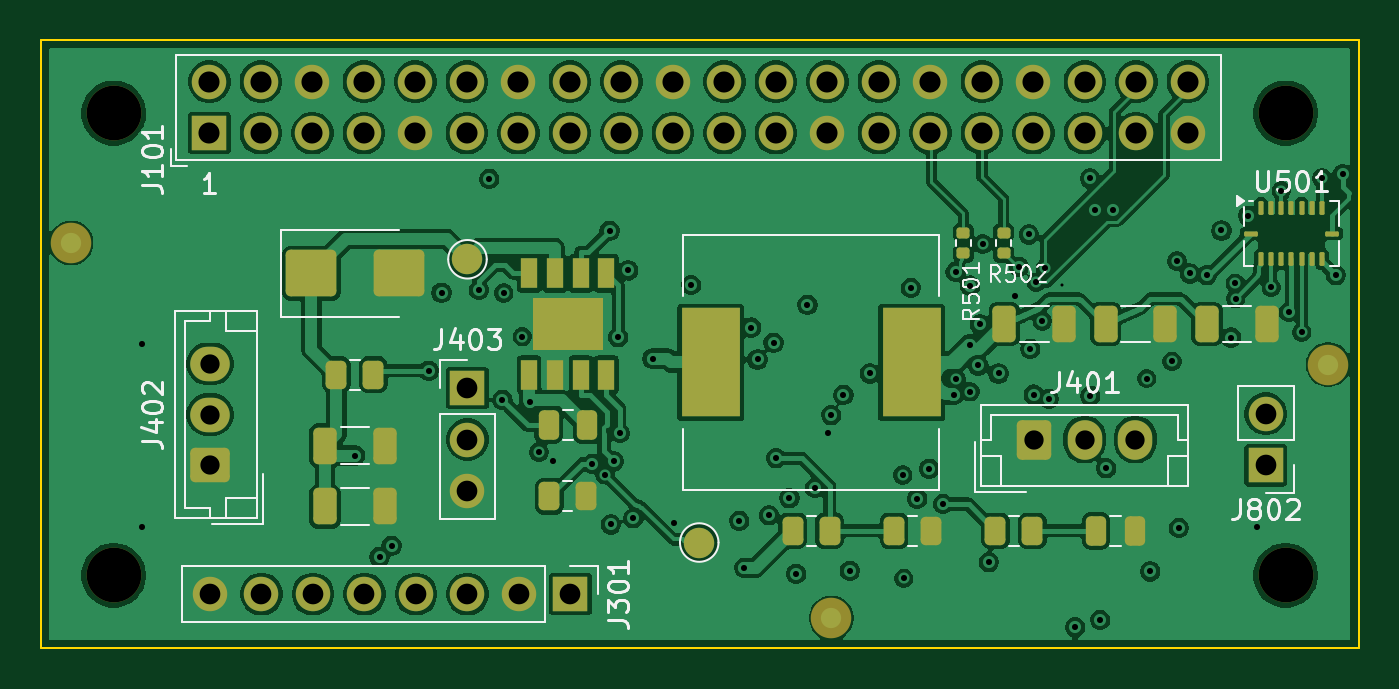
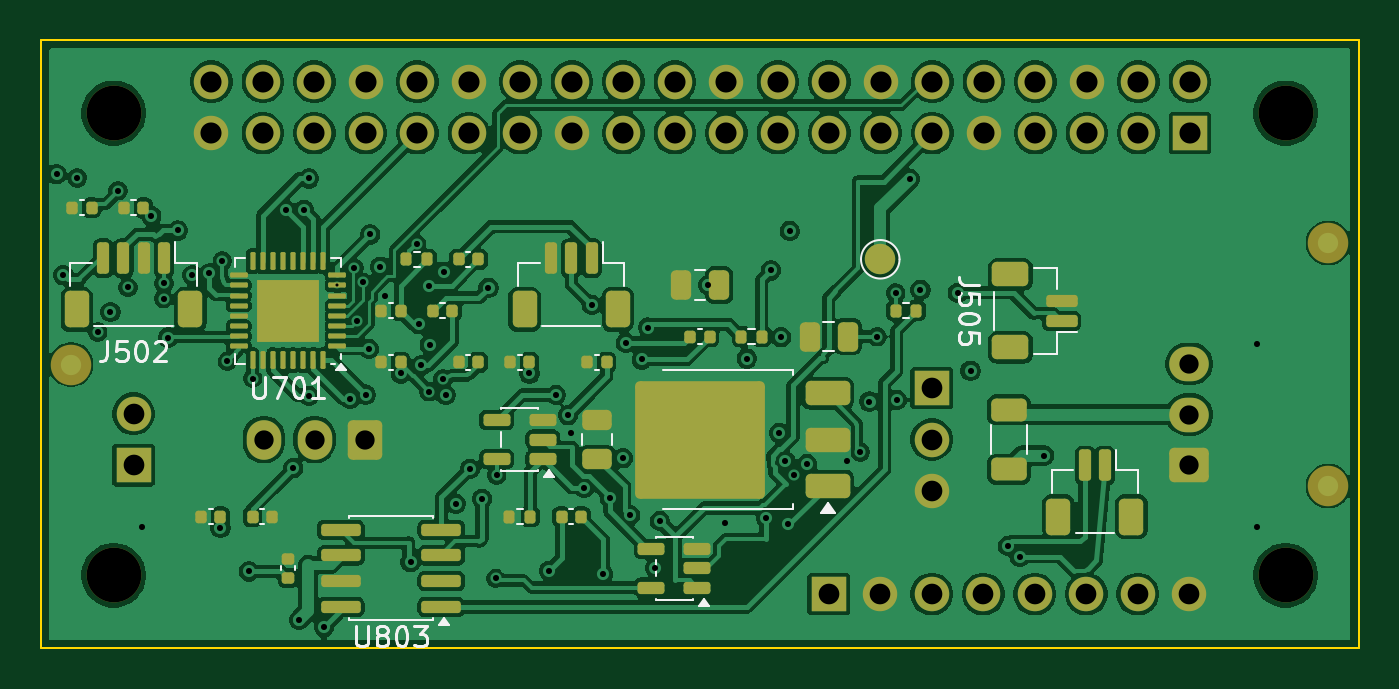
Circuit board: 11 layer files. Board 65.0 x 30.0 mm.
- bottom_copper: custom_hat_rev_a-B_Cu.gbl (251908 bytes)
- bottom_mask: custom_hat_rev_a-B_Mask.gbs (9032 bytes)
- paste: custom_hat_rev_a-B_Paste.gbp (6789 bytes)
- bottom_silk: custom_hat_rev_a-B_Silkscreen.gbo (18529 bytes)
- outline: custom_hat_rev_a-Edge_Cuts.gm1 (699 bytes)
- top_copper: custom_hat_rev_a-F_Cu.gtl (241112 bytes)
- top_mask: custom_hat_rev_a-F_Mask.gts (6271 bytes)
- paste: custom_hat_rev_a-F_Paste.gtp (3749 bytes)
- top_silk: custom_hat_rev_a-F_Silkscreen.gto (28106 bytes)
- drill: custom_hat_rev_a-in2-back.drl (335 bytes)
- drill: custom_hat_rev_a.drl (3192 bytes)

=== bottom_copper: custom_hat_rev_a-B_Cu.gbl (251908 bytes, source omitted) ===
=== bottom_mask: custom_hat_rev_a-B_Mask.gbs (9032 bytes, source omitted) ===
=== paste: custom_hat_rev_a-B_Paste.gbp (6789 bytes, source omitted) ===
=== bottom_silk: custom_hat_rev_a-B_Silkscreen.gbo (18529 bytes, source omitted) ===
=== outline: custom_hat_rev_a-Edge_Cuts.gm1 ===
%TF.GenerationSoftware,KiCad,Pcbnew,10.0.7*%
%TF.CreationDate,2026-10-31T02:18:04+08:00*%
%TF.ProjectId,custom_hat_rev_a,63757374-6f6d-45f6-9861-745f7265765f,rev?*%
%TF.SameCoordinates,Original*%
%TF.FileFunction,Profile,NP*%
%FSLAX46Y46*%
G04 Gerber Fmt 4.6, Leading zero omitted, Abs format (unit mm)*
G04 Created by KiCad (PCBNEW 10.0.7) date 2026-10-31 02:18:04*
%MOMM*%
%LPD*%
G01*
G04 APERTURE LIST*
%TA.AperFunction,Profile*%
%ADD10C,0.100000*%
%TD*%
G04 APERTURE END LIST*
D10*
X100000000Y-100000000D02*
X165000000Y-100000000D01*
X100000000Y-130000000D02*
X100000000Y-100000000D01*
X165000000Y-100000000D02*
X165000000Y-130000000D01*
X165000000Y-130000000D02*
X100000000Y-130000000D01*
M02*

=== top_copper: custom_hat_rev_a-F_Cu.gtl (241112 bytes, source omitted) ===
=== top_mask: custom_hat_rev_a-F_Mask.gts ===
%TF.GenerationSoftware,KiCad,Pcbnew,10.0.7*%
%TF.CreationDate,2026-10-31T02:18:04+08:00*%
%TF.ProjectId,custom_hat_rev_a,63757374-6f6d-45f6-9861-745f7265765f,rev?*%
%TF.SameCoordinates,Original*%
%TF.FileFunction,Soldermask,Top*%
%TF.FilePolarity,Negative*%
%FSLAX46Y46*%
G04 Gerber Fmt 4.6, Leading zero omitted, Abs format (unit mm)*
G04 Created by KiCad (PCBNEW 10.0.7) date 2026-10-31 02:18:04*
%MOMM*%
%LPD*%
G01*
G04 APERTURE LIST*
G04 Aperture macros list*
%AMRoundRect*
0 Rectangle with rounded corners*
0 $1 Rounding radius*
0 $2 $3 $4 $5 $6 $7 $8 $9 X,Y pos of 4 corners*
0 Add a 4 corners polygon primitive as box body*
4,1,4,$2,$3,$4,$5,$6,$7,$8,$9,$2,$3,0*
0 Add four circle primitives for the rounded corners*
1,1,$1+$1,$2,$3*
1,1,$1+$1,$4,$5*
1,1,$1+$1,$6,$7*
1,1,$1+$1,$8,$9*
0 Add four rect primitives between the rounded corners*
20,1,$1+$1,$2,$3,$4,$5,0*
20,1,$1+$1,$4,$5,$6,$7,0*
20,1,$1+$1,$6,$7,$8,$9,0*
20,1,$1+$1,$8,$9,$2,$3,0*%
G04 Aperture macros list end*
%ADD10RoundRect,0.135000X0.185000X-0.135000X0.185000X0.135000X-0.185000X0.135000X-0.185000X-0.135000X0*%
%ADD11RoundRect,0.250000X-0.325000X-0.650000X0.325000X-0.650000X0.325000X0.650000X-0.325000X0.650000X0*%
%ADD12RoundRect,0.250000X-1.000000X-0.900000X1.000000X-0.900000X1.000000X0.900000X-1.000000X0.900000X0*%
%ADD13RoundRect,0.250000X0.725000X-0.600000X0.725000X0.600000X-0.725000X0.600000X-0.725000X-0.600000X0*%
%ADD14O,1.950000X1.700000*%
%ADD15RoundRect,0.062500X-0.062500X-0.275000X0.062500X-0.275000X0.062500X0.275000X-0.062500X0.275000X0*%
%ADD16RoundRect,0.062500X-0.275000X-0.062500X0.275000X-0.062500X0.275000X0.062500X-0.275000X0.062500X0*%
%ADD17C,2.700000*%
%ADD18C,1.500000*%
%ADD19R,1.700000X1.700000*%
%ADD20C,1.700000*%
%ADD21RoundRect,0.250000X-0.250000X-0.475000X0.250000X-0.475000X0.250000X0.475000X-0.250000X0.475000X0*%
%ADD22RoundRect,0.250000X-0.262500X-0.450000X0.262500X-0.450000X0.262500X0.450000X-0.262500X0.450000X0*%
%ADD23RoundRect,0.250000X-0.600000X-0.725000X0.600000X-0.725000X0.600000X0.725000X-0.600000X0.725000X0*%
%ADD24O,1.700000X1.950000*%
%ADD25R,0.802000X1.505000*%
%ADD26R,3.502000X2.613000*%
%ADD27C,2.000000*%
%ADD28R,2.900000X5.400000*%
G04 APERTURE END LIST*
D10*
%TO.C,R501*%
X145500000Y-110510000D03*
X145500000Y-109490000D03*
%TD*%
D11*
%TO.C,C307*%
X157525000Y-114000000D03*
X160475000Y-114000000D03*
%TD*%
D12*
%TO.C,D301*%
X113350000Y-111500000D03*
X117650000Y-111500000D03*
%TD*%
D13*
%TO.C,J402*%
X108350000Y-120970000D03*
D14*
X108350000Y-118470000D03*
X108350000Y-115970000D03*
%TD*%
D11*
%TO.C,C303*%
X114025000Y-120000000D03*
X116975000Y-120000000D03*
%TD*%
D10*
%TO.C,R502*%
X147500000Y-110510000D03*
X147500000Y-109490000D03*
%TD*%
D11*
%TO.C,C305*%
X147525000Y-114000000D03*
X150475000Y-114000000D03*
%TD*%
D15*
%TO.C,U501*%
X160190000Y-108277500D03*
X160690000Y-108277500D03*
X161190000Y-108277500D03*
X161690000Y-108277500D03*
X162190000Y-108277500D03*
X162690000Y-108277500D03*
X163190000Y-108277500D03*
D16*
X163702500Y-109540000D03*
D15*
X163190000Y-110802500D03*
X162690000Y-110802500D03*
X162190000Y-110802500D03*
X161690000Y-110802500D03*
X161190000Y-110802500D03*
X160690000Y-110802500D03*
X160190000Y-110802500D03*
D16*
X159677500Y-109540000D03*
%TD*%
D17*
%TO.C,H1*%
X103600000Y-103600000D03*
%TD*%
%TO.C,H3*%
X103600000Y-126400000D03*
%TD*%
D18*
%TO.C,TP801*%
X121050000Y-110810000D03*
%TD*%
D19*
%TO.C,J403*%
X121050000Y-117160000D03*
D20*
X121050000Y-119700000D03*
X121050000Y-122240000D03*
%TD*%
D21*
%TO.C,C301*%
X152050000Y-124200000D03*
X153950000Y-124200000D03*
%TD*%
D11*
%TO.C,C306*%
X152525000Y-114000000D03*
X155475000Y-114000000D03*
%TD*%
D22*
%TO.C,R304*%
X147087500Y-124200000D03*
X148912500Y-124200000D03*
%TD*%
%TO.C,R303*%
X125087500Y-122500000D03*
X126912500Y-122500000D03*
%TD*%
D11*
%TO.C,C304*%
X114025000Y-123000000D03*
X116975000Y-123000000D03*
%TD*%
D22*
%TO.C,R305*%
X114587500Y-116500000D03*
X116412500Y-116500000D03*
%TD*%
D23*
%TO.C,J401*%
X148990000Y-119700000D03*
D24*
X151490000Y-119700000D03*
X153990000Y-119700000D03*
%TD*%
D25*
%TO.C,U301*%
X124095000Y-111502500D03*
X125365000Y-111502500D03*
X126635000Y-111502500D03*
X127905000Y-111502500D03*
X127905000Y-116497500D03*
X126635000Y-116497500D03*
X125365000Y-116497500D03*
X124095000Y-116497500D03*
D26*
X126000000Y-114000000D03*
%TD*%
D22*
%TO.C,R302*%
X142087500Y-124200000D03*
X143912500Y-124200000D03*
%TD*%
D27*
%TO.C,FID1*%
X101500000Y-110000000D03*
%TD*%
D22*
%TO.C,R301*%
X137087500Y-124200000D03*
X138912500Y-124200000D03*
%TD*%
D19*
%TO.C,J802*%
X160420000Y-120970000D03*
D20*
X160420000Y-118430000D03*
%TD*%
D19*
%TO.C,J301*%
X126130000Y-127320000D03*
D20*
X123590000Y-127320000D03*
X121050000Y-127320000D03*
X118510000Y-127320000D03*
X115970000Y-127320000D03*
X113430000Y-127320000D03*
X110890000Y-127320000D03*
X108350000Y-127320000D03*
%TD*%
D17*
%TO.C,H2*%
X161400000Y-103600000D03*
%TD*%
D18*
%TO.C,TP803*%
X132480000Y-124780000D03*
%TD*%
D21*
%TO.C,C302*%
X125050000Y-119000000D03*
X126950000Y-119000000D03*
%TD*%
D28*
%TO.C,L301*%
X133050000Y-115900000D03*
X142950000Y-115900000D03*
%TD*%
D27*
%TO.C,FID2*%
X163500000Y-116000000D03*
%TD*%
%TO.C,FID3*%
X139000000Y-128500000D03*
%TD*%
D19*
%TO.C,J101*%
X108320000Y-104590000D03*
D20*
X108320000Y-102050000D03*
X110860000Y-104590000D03*
X110860000Y-102050000D03*
X113400000Y-104590000D03*
X113400000Y-102050000D03*
X115940000Y-104590000D03*
X115940000Y-102050000D03*
X118480000Y-104590000D03*
X118480000Y-102050000D03*
X121020000Y-104590000D03*
X121020000Y-102050000D03*
X123560000Y-104590000D03*
X123560000Y-102050000D03*
X126100000Y-104590000D03*
X126100000Y-102050000D03*
X128640000Y-104590000D03*
X128640000Y-102050000D03*
X131180000Y-104590000D03*
X131180000Y-102050000D03*
X133720000Y-104590000D03*
X133720000Y-102050000D03*
X136260000Y-104590000D03*
X136260000Y-102050000D03*
X138800000Y-104590000D03*
X138800000Y-102050000D03*
X141340000Y-104590000D03*
X141340000Y-102050000D03*
X143880000Y-104590000D03*
X143880000Y-102050000D03*
X146420000Y-104590000D03*
X146420000Y-102050000D03*
X148960000Y-104590000D03*
X148960000Y-102050000D03*
X151500000Y-104590000D03*
X151500000Y-102050000D03*
X154040000Y-104590000D03*
X154040000Y-102050000D03*
X156580000Y-104590000D03*
X156580000Y-102050000D03*
%TD*%
D17*
%TO.C,H4*%
X161400000Y-126400000D03*
%TD*%
M02*

=== paste: custom_hat_rev_a-F_Paste.gtp ===
%TF.GenerationSoftware,KiCad,Pcbnew,10.0.7*%
%TF.CreationDate,2026-10-31T02:18:04+08:00*%
%TF.ProjectId,custom_hat_rev_a,63757374-6f6d-45f6-9861-745f7265765f,rev?*%
%TF.SameCoordinates,Original*%
%TF.FileFunction,Paste,Top*%
%TF.FilePolarity,Positive*%
%FSLAX46Y46*%
G04 Gerber Fmt 4.6, Leading zero omitted, Abs format (unit mm)*
G04 Created by KiCad (PCBNEW 10.0.7) date 2026-10-31 02:18:04*
%MOMM*%
%LPD*%
G01*
G04 APERTURE LIST*
G04 Aperture macros list*
%AMRoundRect*
0 Rectangle with rounded corners*
0 $1 Rounding radius*
0 $2 $3 $4 $5 $6 $7 $8 $9 X,Y pos of 4 corners*
0 Add a 4 corners polygon primitive as box body*
4,1,4,$2,$3,$4,$5,$6,$7,$8,$9,$2,$3,0*
0 Add four circle primitives for the rounded corners*
1,1,$1+$1,$2,$3*
1,1,$1+$1,$4,$5*
1,1,$1+$1,$6,$7*
1,1,$1+$1,$8,$9*
0 Add four rect primitives between the rounded corners*
20,1,$1+$1,$2,$3,$4,$5,0*
20,1,$1+$1,$4,$5,$6,$7,0*
20,1,$1+$1,$6,$7,$8,$9,0*
20,1,$1+$1,$8,$9,$2,$3,0*%
G04 Aperture macros list end*
%ADD10RoundRect,0.135000X0.185000X-0.135000X0.185000X0.135000X-0.185000X0.135000X-0.185000X-0.135000X0*%
%ADD11RoundRect,0.250000X-0.325000X-0.650000X0.325000X-0.650000X0.325000X0.650000X-0.325000X0.650000X0*%
%ADD12RoundRect,0.250000X-1.000000X-0.900000X1.000000X-0.900000X1.000000X0.900000X-1.000000X0.900000X0*%
%ADD13RoundRect,0.062500X-0.062500X-0.275000X0.062500X-0.275000X0.062500X0.275000X-0.062500X0.275000X0*%
%ADD14RoundRect,0.062500X-0.275000X-0.062500X0.275000X-0.062500X0.275000X0.062500X-0.275000X0.062500X0*%
%ADD15RoundRect,0.250000X-0.250000X-0.475000X0.250000X-0.475000X0.250000X0.475000X-0.250000X0.475000X0*%
%ADD16RoundRect,0.250000X-0.262500X-0.450000X0.262500X-0.450000X0.262500X0.450000X-0.262500X0.450000X0*%
%ADD17R,0.802000X1.505000*%
%ADD18R,3.502000X2.613000*%
%ADD19R,2.900000X5.400000*%
G04 APERTURE END LIST*
D10*
%TO.C,R501*%
X145500000Y-110510000D03*
X145500000Y-109490000D03*
%TD*%
D11*
%TO.C,C307*%
X157525000Y-114000000D03*
X160475000Y-114000000D03*
%TD*%
D12*
%TO.C,D301*%
X113350000Y-111500000D03*
X117650000Y-111500000D03*
%TD*%
D11*
%TO.C,C303*%
X114025000Y-120000000D03*
X116975000Y-120000000D03*
%TD*%
D10*
%TO.C,R502*%
X147500000Y-110510000D03*
X147500000Y-109490000D03*
%TD*%
D11*
%TO.C,C305*%
X147525000Y-114000000D03*
X150475000Y-114000000D03*
%TD*%
D13*
%TO.C,U501*%
X160190000Y-108277500D03*
X160690000Y-108277500D03*
X161190000Y-108277500D03*
X161690000Y-108277500D03*
X162190000Y-108277500D03*
X162690000Y-108277500D03*
X163190000Y-108277500D03*
D14*
X163702500Y-109540000D03*
D13*
X163190000Y-110802500D03*
X162690000Y-110802500D03*
X162190000Y-110802500D03*
X161690000Y-110802500D03*
X161190000Y-110802500D03*
X160690000Y-110802500D03*
X160190000Y-110802500D03*
D14*
X159677500Y-109540000D03*
%TD*%
D15*
%TO.C,C301*%
X152050000Y-124200000D03*
X153950000Y-124200000D03*
%TD*%
D11*
%TO.C,C306*%
X152525000Y-114000000D03*
X155475000Y-114000000D03*
%TD*%
D16*
%TO.C,R304*%
X147087500Y-124200000D03*
X148912500Y-124200000D03*
%TD*%
%TO.C,R303*%
X125087500Y-122500000D03*
X126912500Y-122500000D03*
%TD*%
D11*
%TO.C,C304*%
X114025000Y-123000000D03*
X116975000Y-123000000D03*
%TD*%
D16*
%TO.C,R305*%
X114587500Y-116500000D03*
X116412500Y-116500000D03*
%TD*%
D17*
%TO.C,U301*%
X124095000Y-111502500D03*
X125365000Y-111502500D03*
X126635000Y-111502500D03*
X127905000Y-111502500D03*
X127905000Y-116497500D03*
X126635000Y-116497500D03*
X125365000Y-116497500D03*
X124095000Y-116497500D03*
D18*
X126000000Y-114000000D03*
%TD*%
D16*
%TO.C,R302*%
X142087500Y-124200000D03*
X143912500Y-124200000D03*
%TD*%
%TO.C,R301*%
X137087500Y-124200000D03*
X138912500Y-124200000D03*
%TD*%
D15*
%TO.C,C302*%
X125050000Y-119000000D03*
X126950000Y-119000000D03*
%TD*%
D19*
%TO.C,L301*%
X133050000Y-115900000D03*
X142950000Y-115900000D03*
%TD*%
M02*

=== top_silk: custom_hat_rev_a-F_Silkscreen.gto (28106 bytes, source omitted) ===
=== drill: custom_hat_rev_a-in2-back.drl ===
M48
; DRILL file KiCad 10.0.7 date 2026-10-31T02:18:04
; FORMAT={-:-/ absolute / metric / decimal}
; #@! TF.CreationDate,2026-10-31T02:18:04+08:00
; #@! TF.GenerationSoftware,Kicad,Pcbnew,10.0.7
; #@! TF.FileFunction,Plated,3,4,Blind
FMAT,2
METRIC
; #@! TA.AperFunction,Plated,Buried,ViaDrill
T1C0.150
%
G90
G05
T1
X150.362Y-112.1
M30

=== drill: custom_hat_rev_a.drl ===
M48
; DRILL file KiCad 10.0.7 date 2026-10-31T02:18:04
; FORMAT={-:-/ absolute / metric / decimal}
; #@! TF.CreationDate,2026-10-31T02:18:04+08:00
; #@! TF.GenerationSoftware,Kicad,Pcbnew,10.0.7
; #@! TF.FileFunction,MixedPlating,1,4
FMAT,2
METRIC
; #@! TA.AperFunction,Plated,PTH,ViaDrill
T1C0.300
; #@! TA.AperFunction,Plated,PTH,ComponentDrill
T2C0.950
; #@! TA.AperFunction,Plated,PTH,ComponentDrill
T3C1.020
; #@! TA.AperFunction,Plated,PTH,ComponentDrill
T4C1.040
; #@! TA.AperFunction,NonPlated,NPTH,ComponentDrill
T5C2.700
%
G90
G05
T1
X105.0Y-115.0
X105.0Y-124.0
X115.509Y-120.491
X116.715Y-125.484
X117.303Y-124.943
X119.137Y-116.304
X119.769Y-112.456
X121.61Y-112.313
X122.128Y-106.838
X122.772Y-117.745
X122.83Y-112.475
X123.755Y-114.62
X124.121Y-117.825
X124.57Y-120.32
X125.25Y-120.75
X127.202Y-120.897
X127.83Y-121.43
X128.055Y-109.405
X128.119Y-123.885
X128.268Y-120.775
X128.48Y-114.648
X128.564Y-119.375
X128.982Y-111.357
X129.226Y-123.586
X130.179Y-115.706
X131.252Y-123.828
X132.08Y-112.08
X134.457Y-123.715
X134.694Y-126.023
X135.045Y-114.177
X135.355Y-115.749
X135.921Y-123.436
X136.143Y-114.926
X136.278Y-120.62
X136.926Y-122.588
X137.264Y-126.316
X137.817Y-113.059
X138.185Y-122.083
X138.85Y-119.375
X138.99Y-118.497
X139.593Y-117.501
X139.91Y-126.167
X140.89Y-116.44
X142.51Y-121.45
X142.565Y-126.55
X142.912Y-112.216
X143.232Y-122.617
X143.826Y-121.137
X144.515Y-122.875
X145.025Y-117.5
X145.125Y-111.425
X145.155Y-116.715
X145.813Y-115.015
X145.837Y-112.11
X145.84Y-117.34
X146.247Y-116.048
X146.325Y-114.014
X146.46Y-110.06
X146.758Y-125.743
X147.24Y-116.44
X148.04Y-112.6
X148.25Y-111.175
X148.744Y-109.584
X148.808Y-115.227
X148.974Y-117.486
X149.1Y-111.95
X149.4Y-113.85
X149.55Y-111.25
X149.726Y-117.698
X151.026Y-128.947
X151.765Y-106.825
X151.769Y-117.544
X152.021Y-108.363
X152.259Y-128.597
X152.551Y-121.118
X152.909Y-108.363
X154.55Y-116.69
X154.728Y-126.203
X155.79Y-115.85
X156.04Y-110.9
X156.13Y-124.06
X156.675Y-111.51
X157.515Y-111.593
X158.236Y-109.39
X158.709Y-114.67
X158.92Y-112.0
X158.94Y-112.75
X159.55Y-108.66
X160.0Y-124.0
X160.69Y-112.2
X161.19Y-107.43
X161.558Y-113.411
X162.19Y-114.4
X163.19Y-106.8
X163.878Y-111.593
X164.215Y-106.612
T2
X108.35Y-115.97
X108.35Y-118.47
X108.35Y-120.97
X148.99Y-119.7
X151.49Y-119.7
X153.99Y-119.7
T3
X108.35Y-127.32
X110.89Y-127.32
X113.43Y-127.32
X115.97Y-127.32
X118.51Y-127.32
X121.05Y-117.16
X121.05Y-119.7
X121.05Y-122.24
X121.05Y-127.32
X123.59Y-127.32
X126.13Y-127.32
X160.42Y-118.43
X160.42Y-120.97
T4
X108.32Y-102.05
X108.32Y-104.59
X110.86Y-102.05
X110.86Y-104.59
X113.4Y-102.05
X113.4Y-104.59
X115.94Y-102.05
X115.94Y-104.59
X118.48Y-102.05
X118.48Y-104.59
X121.02Y-102.05
X121.02Y-104.59
X123.56Y-102.05
X123.56Y-104.59
X126.1Y-102.05
X126.1Y-104.59
X128.64Y-102.05
X128.64Y-104.59
X131.18Y-102.05
X131.18Y-104.59
X133.72Y-102.05
X133.72Y-104.59
X136.26Y-102.05
X136.26Y-104.59
X138.8Y-102.05
X138.8Y-104.59
X141.34Y-102.05
X141.34Y-104.59
X143.88Y-102.05
X143.88Y-104.59
X146.42Y-102.05
X146.42Y-104.59
X148.96Y-102.05
X148.96Y-104.59
X151.5Y-102.05
X151.5Y-104.59
X154.04Y-102.05
X154.04Y-104.59
X156.58Y-102.05
X156.58Y-104.59
T5
X103.6Y-103.6
X103.6Y-126.4
X161.4Y-103.6
X161.4Y-126.4
M30
